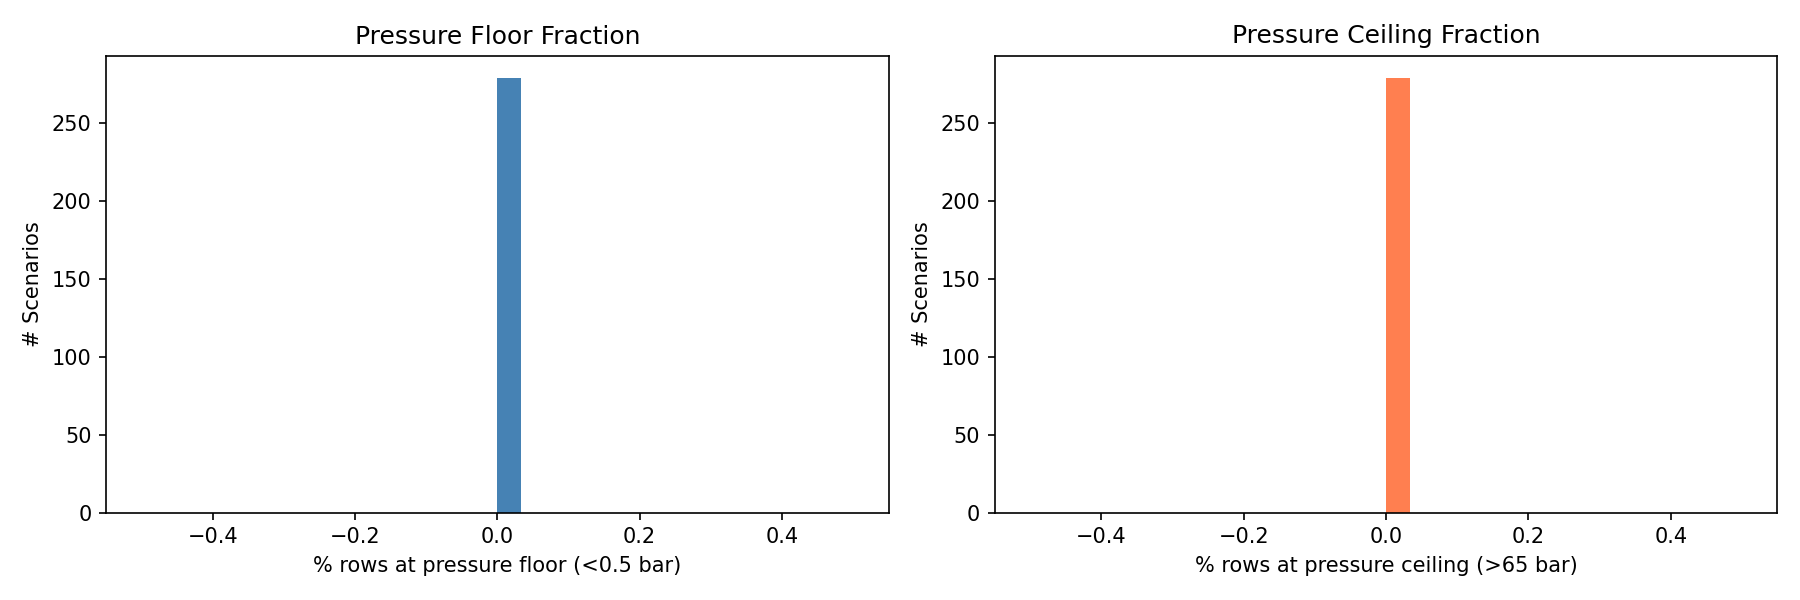

The table this chart was drawn from, first rows:
scenario_id, n_rows, p_mean, p_std, pct_floor, pct_ceil, diverged
1, 5714, 21.67, 2.24, 0.0, 0.0, False
2, 5675, 21.64, 2.168, 0.0, 0.0, False
3, 6078, 21.6, 2.313, 0.0, 0.0, False
4, 5795, 22.21, 2.755, 0.0, 0.0, False
5, 6306, 21.28, 2.218, 0.0, 0.0, False
6, 5814, 21.83, 2.391, 0.0, 0.0, False
7, 5935, 21.85, 2.431, 0.0, 0.0, False
8, 5962, 21.33, 2.208, 0.0, 0.0, False
9, 5814, 21.6, 2.392, 0.0, 0.0, False
10, 5834, 21.59, 2.249, 0.0, 0.0, False
11, 5988, 21.43, 2.234, 0.0, 0.0, False
12, 5727, 21.79, 2.363, 0.0, 0.0, False
13, 5875, 21.99, 2.626, 0.0, 0.0, False
14, 6179, 21.96, 2.618, 0.0, 0.0, False
15, 6207, 21.71, 2.411, 0.0, 0.0, False
16, 6251, 21.56, 2.386, 0.0, 0.0, False
17, 6301, 21.9, 2.533, 0.0, 0.0, False
18, 6344, 21.43, 2.13, 0.0, 0.0, False
19, 6083, 22.07, 2.592, 0.0, 0.0, False
20, 6110, 21.74, 2.33, 0.0, 0.0, False
21, 6021, 21.65, 2.368, 0.0, 0.0, False
22, 6161, 21.53, 2.298, 0.0, 0.0, False
23, 5773, 22.16, 2.575, 0.0, 0.0, False
24, 6004, 21.64, 2.35, 0.0, 0.0, False
25, 5941, 21.71, 2.538, 0.0, 0.0, False
26, 5830, 21.87, 2.575, 0.0, 0.0, False
27, 5806, 21.63, 2.251, 0.0, 0.0, False
28, 5981, 22.01, 2.457, 0.0, 0.0, False
29, 5712, 21.51, 2.305, 0.0, 0.0, False
30, 6116, 21.93, 2.429, 0.0, 0.0, False
31, 6112, 21.85, 2.467, 0.0, 0.0, False
32, 5914, 21.96, 2.342, 0.0, 0.0, False
33, 6001, 21.75, 2.366, 0.0, 0.0, False
34, 6115, 21.76, 2.533, 0.0, 0.0, False
35, 6071, 21.69, 2.338, 0.0, 0.0, False
36, 6147, 21.67, 2.38, 0.0, 0.0, False
37, 6432, 21.63, 2.478, 0.0, 0.0, False
38, 6309, 21.92, 2.447, 0.0, 0.0, False
39, 5916, 21.59, 2.173, 0.0, 0.0, False
40, 6194, 21.63, 2.303, 0.0, 0.0, False
41, 6068, 21.64, 2.367, 0.0, 0.0, False
42, 6532, 21.79, 2.408, 0.0, 0.0, False
43, 5981, 21.68, 2.312, 0.0, 0.0, False
44, 6278, 21.54, 2.264, 0.0, 0.0, False
45, 5956, 21.78, 2.449, 0.0, 0.0, False
46, 5710, 21.61, 2.261, 0.0, 0.0, False
47, 6323, 22.04, 2.494, 0.0, 0.0, False
48, 5951, 21.69, 2.343, 0.0, 0.0, False
49, 5960, 21.96, 2.338, 0.0, 0.0, False
50, 6397, 21.75, 2.516, 0.0, 0.0, False
51, 6187, 21.83, 2.277, 0.0, 0.0, False
52, 6172, 21.9, 2.424, 0.0, 0.0, False
53, 5715, 21.52, 2.237, 0.0, 0.0, False
54, 6156, 21.71, 2.285, 0.0, 0.0, False
55, 6245, 21.7, 2.439, 0.0, 0.0, False
56, 6115, 21.61, 2.546, 0.0, 0.0, False
57, 6274, 21.63, 2.122, 0.0, 0.0, False
58, 6426, 21.96, 2.505, 0.0, 0.0, False
59, 6271, 21.67, 2.353, 0.0, 0.0, False
60, 6133, 21.42, 2.304, 0.0, 0.0, False
... 219 more rows
